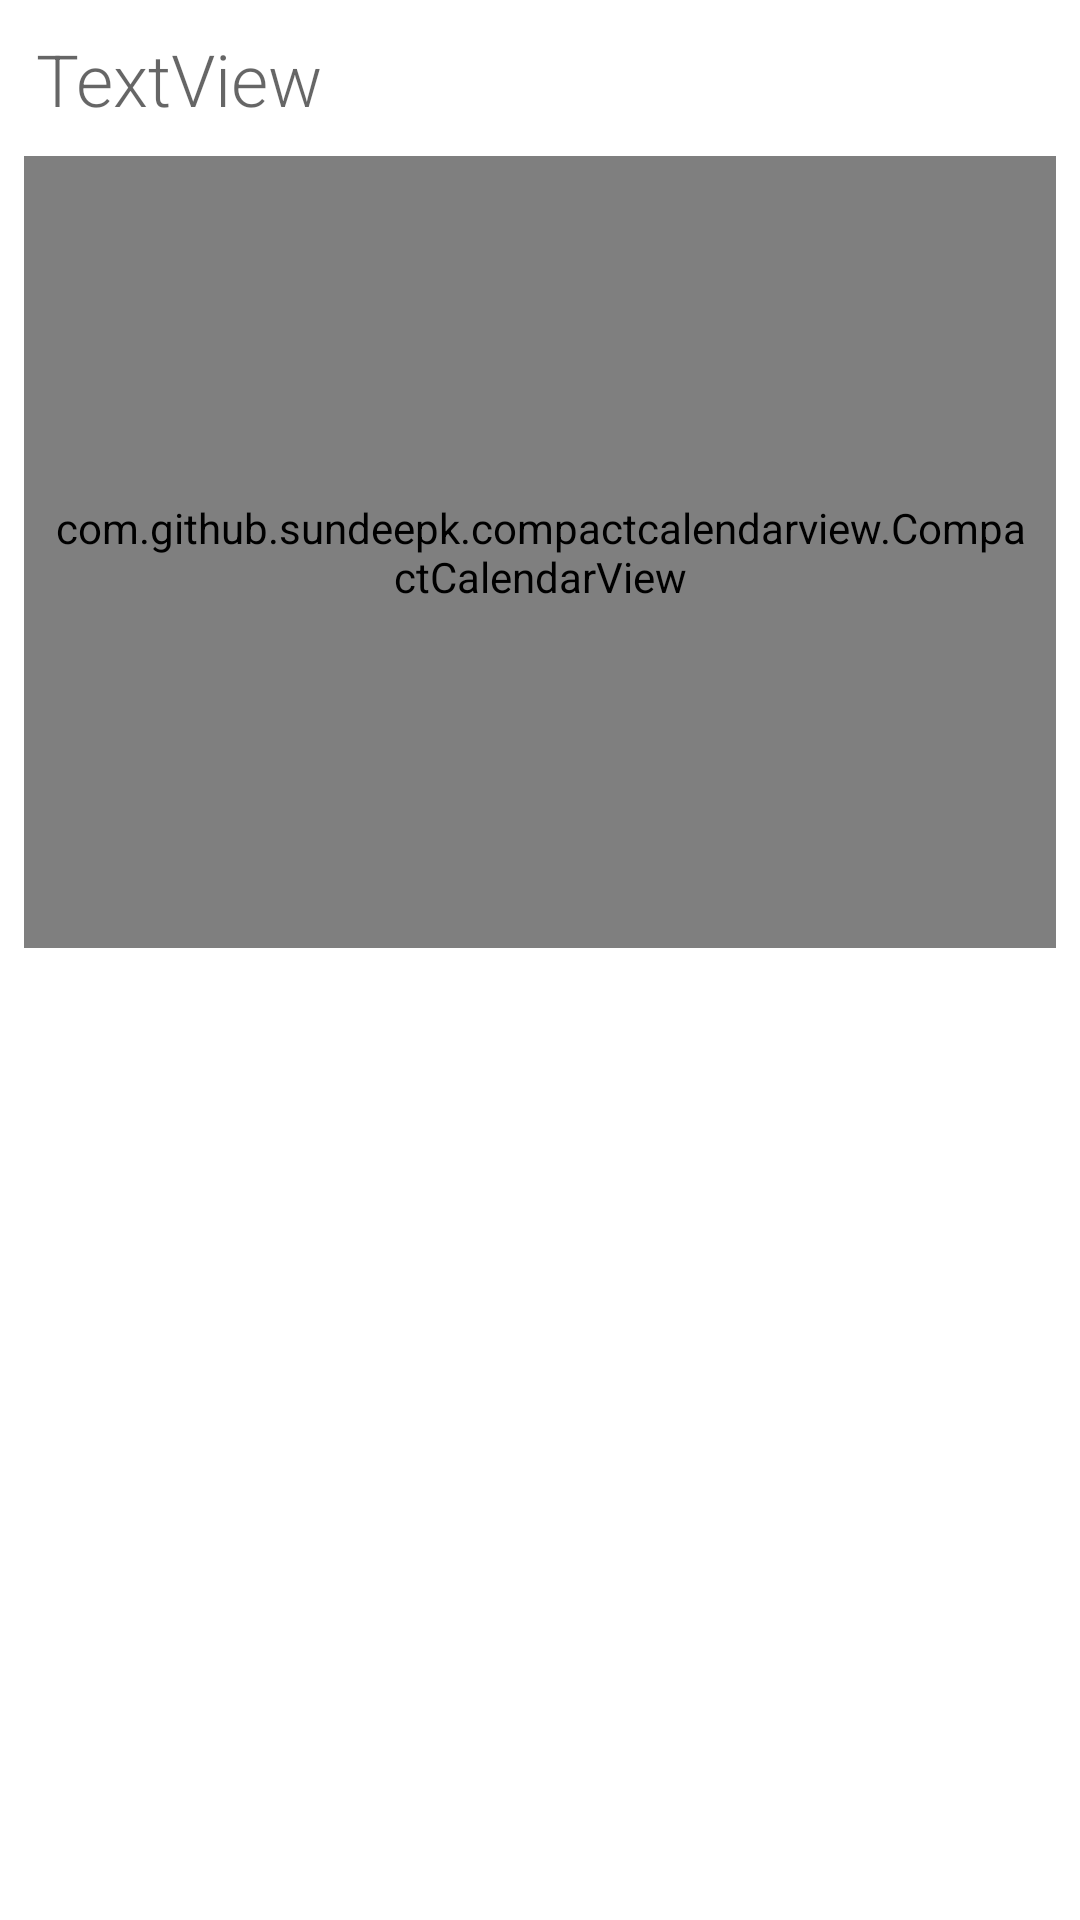

Write the Android layout XML for this screen, with the resource values it uses.
<!-- AndroidManifest.xml: application theme Theme.Dog -->
<!-- res/layout/activity_calendar.xml -->
<?xml version="1.0" encoding="utf-8"?>
<androidx.constraintlayout.widget.ConstraintLayout xmlns:android="http://schemas.android.com/apk/res/android"
    xmlns:app="http://schemas.android.com/apk/res-auto"
    xmlns:tools="http://schemas.android.com/tools"
    android:id="@+id/container"
    android:layout_width="match_parent"
    android:layout_height="match_parent"
    tools:context=".view.home.HomeActivity">

    <TextView
        android:id="@+id/text_month"
        android:layout_width="300dp"
        android:layout_height="37dp"
        android:layout_marginStart="12dp"
        android:layout_marginTop="10dp"
        android:fontFamily="sans-serif-light"
        android:text="TextView"
        android:textAppearance="@style/TextAppearance.AppCompat.Display1"
        android:textSize="24sp"
        app:layout_constraintStart_toStartOf="parent"
        app:layout_constraintTop_toTopOf="parent" />

    <Button
        android:id="@+id/btn_search"
        android:layout_width="wrap_content"
        android:layout_height="37dp"
        android:layout_marginTop="10dp"
        android:layout_marginEnd="15dp"
        android:background="@android:color/transparent"
        android:pointerIcon="zoom_in"
        app:icon="@drawable/ic_baseline_search_24"
        app:iconGravity="end"
        app:iconSize="30dp"
        app:iconTint="@color/places_autocomplete_error_message"
        app:layout_constraintEnd_toEndOf="parent"
        app:layout_constraintStart_toEndOf="@+id/text_month"
        app:layout_constraintTop_toTopOf="parent" />

    <com.github.sundeepk.compactcalendarview.CompactCalendarView
        android:id="@+id/compactcalendar_view"
        android:layout_width="fill_parent"
        android:layout_height="0dp"
        android:layout_marginStart="8dp"
        android:layout_marginTop="5dp"
        android:layout_marginEnd="8dp"
        android:layout_marginBottom="10dp"
        android:paddingLeft="10dp"
        android:paddingRight="10dp"
        app:compactCalendarBackgroundColor="@color/white"
        app:compactCalendarCurrentDayBackgroundColor="#B71C1C"
        app:compactCalendarCurrentSelectedDayBackgroundColor="@color/purple_700"
        app:compactCalendarMultiEventIndicatorColor="@color/black"
        app:compactCalendarTargetHeight="250dp"
        app:compactCalendarTextColor="@color/black"
        app:compactCalendarTextSize="11sp"
        app:layout_constraintBottom_toTopOf="@+id/recyclerView"
        app:layout_constraintEnd_toEndOf="parent"
        app:layout_constraintHorizontal_bias="1.0"
        app:layout_constraintStart_toStartOf="parent"
        app:layout_constraintTop_toBottomOf="@+id/text_month" />

    <androidx.recyclerview.widget.RecyclerView
        android:id="@+id/recyclerView"
        android:layout_width="0dp"
        android:layout_height="0dp"
        android:layout_marginBottom="50dp"
        android:background="@color/places_autocomplete_fullscreen_background"
        app:layout_constraintBottom_toBottomOf="parent"
        app:layout_constraintEnd_toEndOf="parent"
        app:layout_constraintStart_toStartOf="parent"
        app:layout_constraintTop_toBottomOf="@+id/compactcalendar_view" />

</androidx.constraintlayout.widget.ConstraintLayout>
<!-- resources referenced by this layout -->
<resources>
  <color name="black">#FF000000</color>
  <color name="purple_700">#8E9DCC</color>
  <color name="white">#FFFFFFFF</color>
  <style name="Theme.Dog" parent="Theme.MaterialComponents.DayNight.NoActionBar">
          
          <item name="colorPrimary">@color/purple_500</item>
          <item name="colorPrimaryVariant">@color/purple_700</item>
          <item name="colorOnPrimary">@color/white</item>
          
          <item name="colorSecondary">@color/teal_200</item>
          <item name="colorSecondaryVariant">@color/teal_700</item>
          <item name="colorOnSecondary">@color/black</item>
          
          <item name="android:statusBarColor" tools:targetApi="l">?attr/colorPrimaryVariant</item>
          
      </style>
  <color name="purple_500">#8E9DCC</color>
  <color name="teal_200">#FF03DAC5</color>
  <color name="teal_700">#FF018786</color>
</resources>
